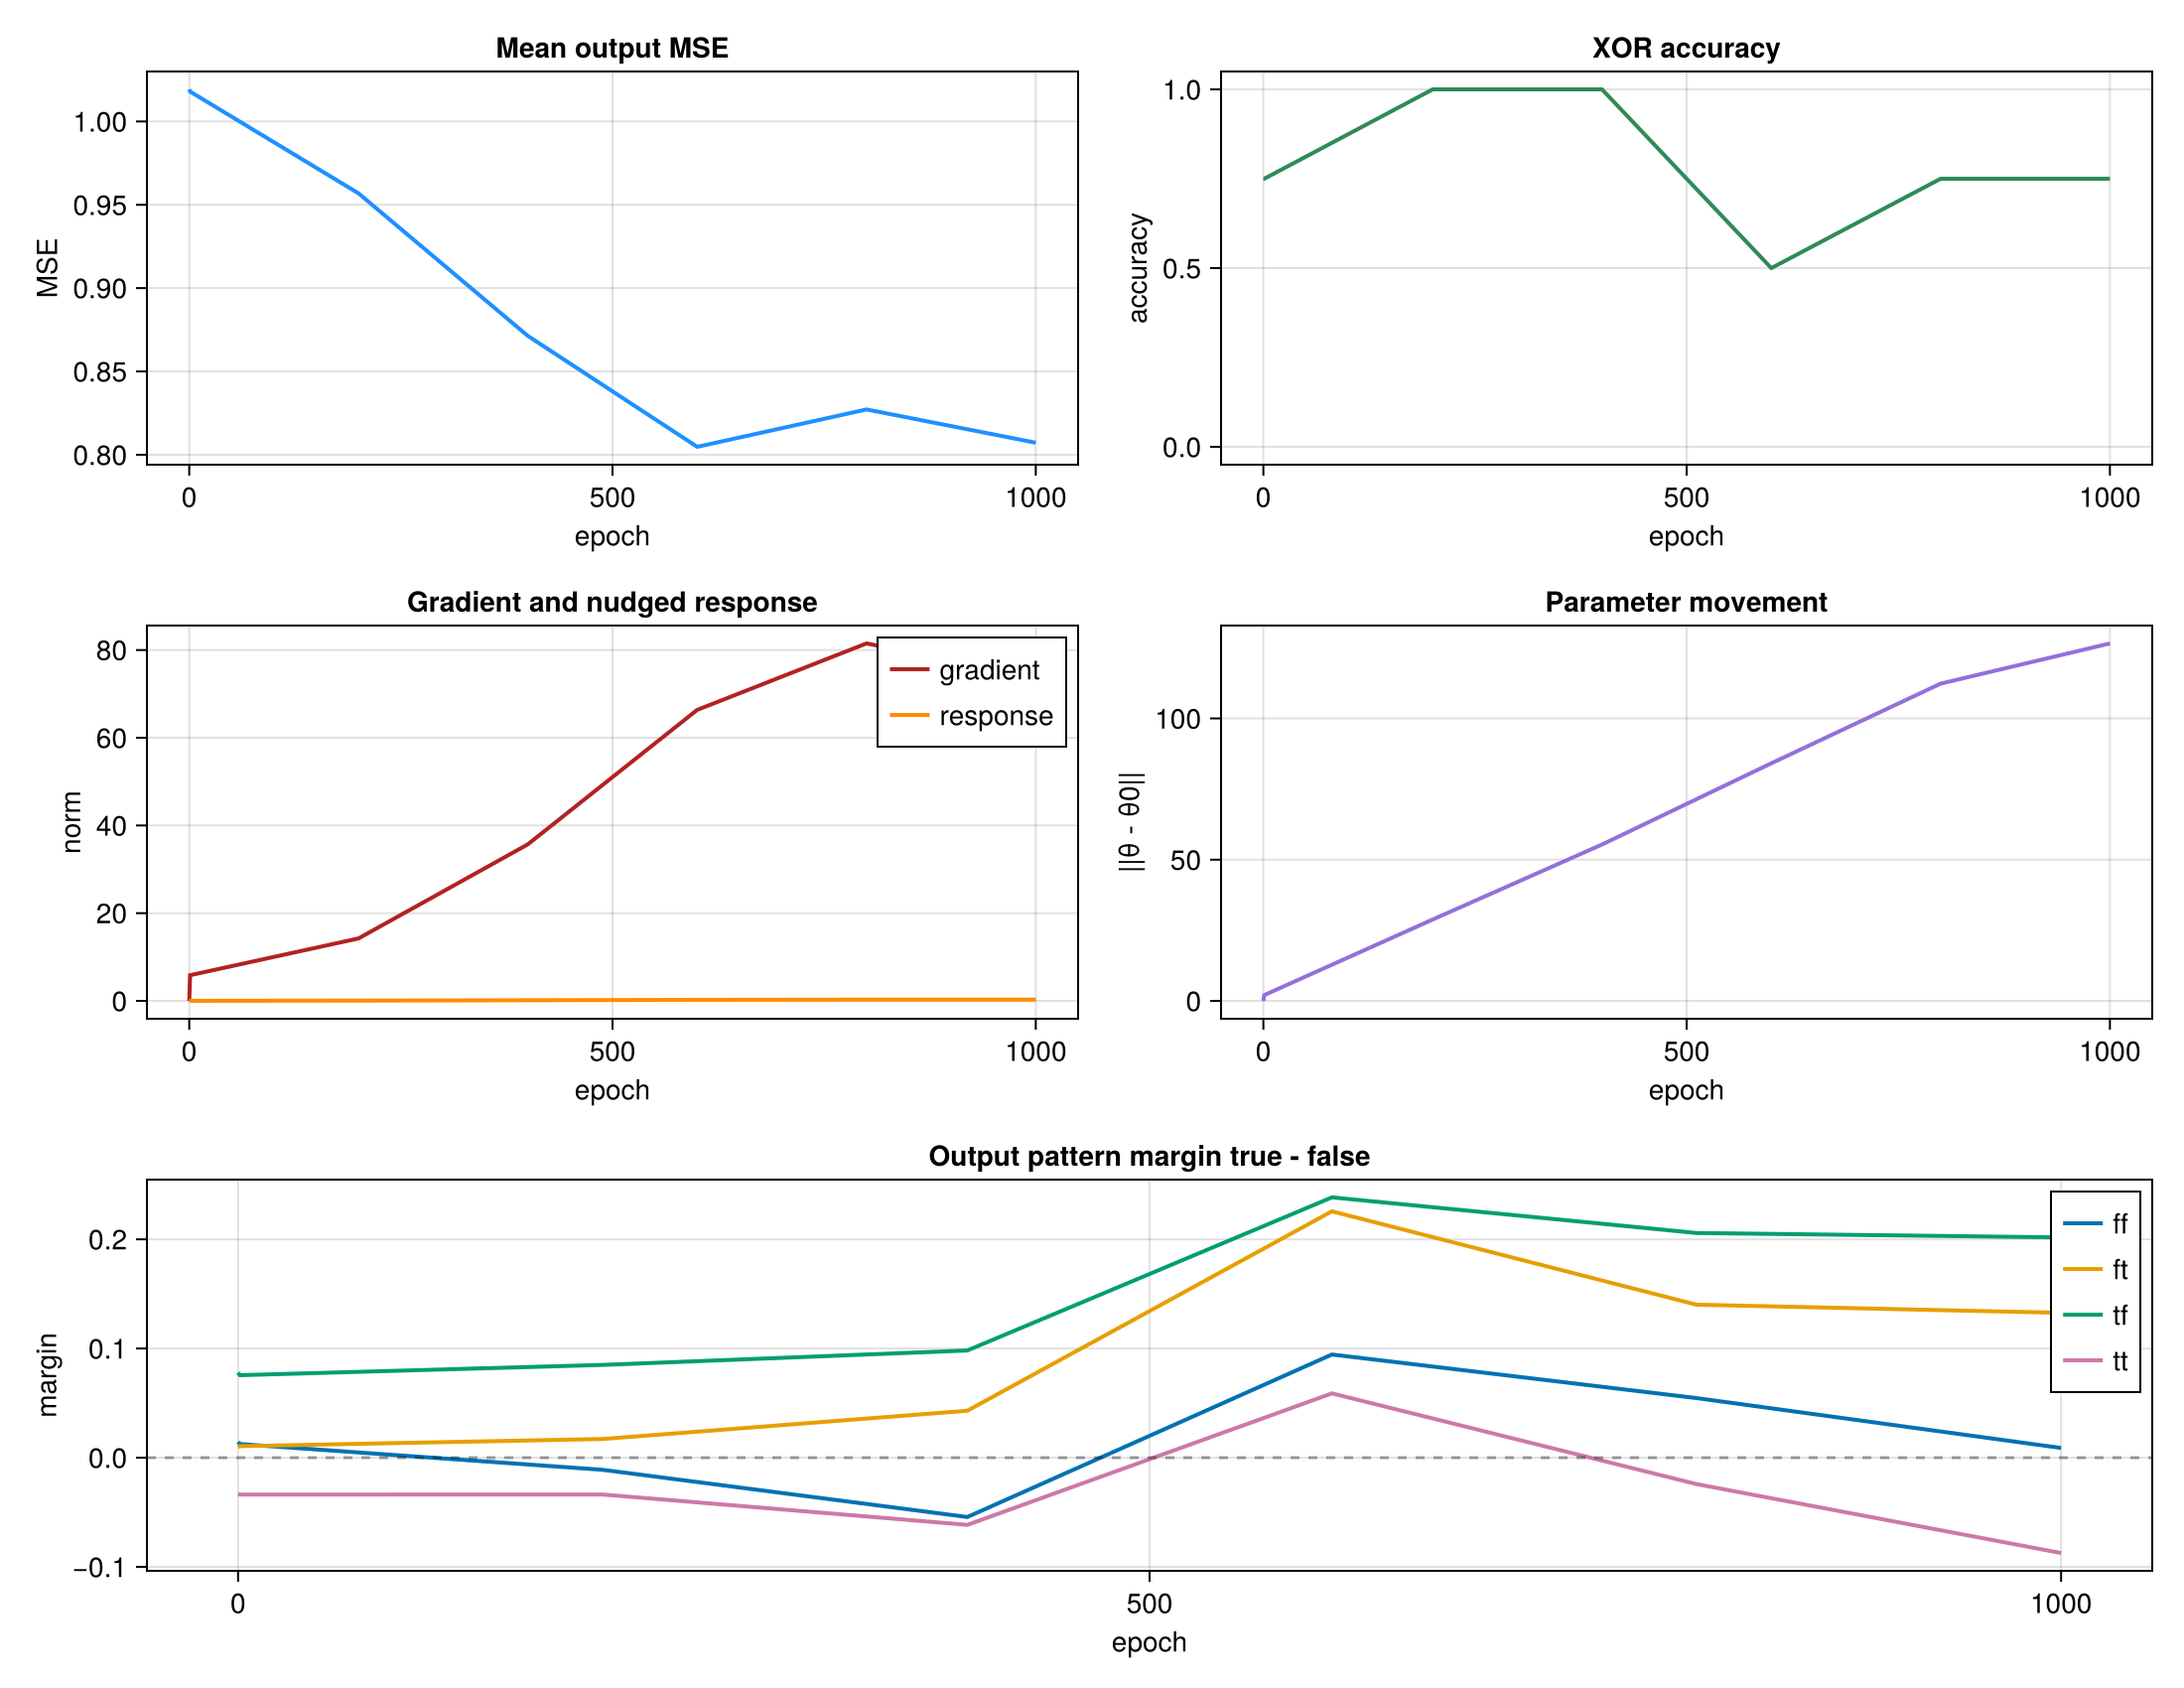

The table this chart was drawn from, first rows:
epoch, mse, accuracy, grad_norm, response_norm, param_delta, ff_margin, ff_std, ft_margin, ft_std, tf_margin, tf_std, tt_margin, tt_std
0, 1.019, 0.75, 0.0, 0.0, 0.0, 0.01445, 0.5621, 0.009549, 0.5727, 0.078, 0.5714, -0.03326, 0.5634
1, 1.018, 0.75, 5.86, 0.01693, 2.054, 0.01249, 0.5625, 0.01056, 0.5713, 0.07554, 0.5732, -0.03376, 0.5619
200, 0.9568, 1.0, 14.25, 0.06233, 28.81, -0.01111, 0.5636, 0.01714, 0.5706, 0.08497, 0.5772, -0.03373, 0.5636
400, 0.8713, 1.0, 35.7, 0.1461, 55.37, -0.05435, 0.5724, 0.043, 0.5677, 0.09817, 0.5809, -0.06153, 0.567
600, 0.8048, 0.5, 66.35, 0.2391, 84.13, 0.09447, 0.5777, 0.2256, 0.5541, 0.2384, 0.5786, 0.05888, 0.566
800, 0.8272, 0.75, 81.51, 0.2871, 112.3, 0.05457, 0.565, 0.1401, 0.5701, 0.2058, 0.5943, -0.02419, 0.5417
1000, 0.8072, 0.75, 73.57, 0.2869, 126.6, 0.008898, 0.5628, 0.1326, 0.5679, 0.2017, 0.5854, -0.08733, 0.5562
